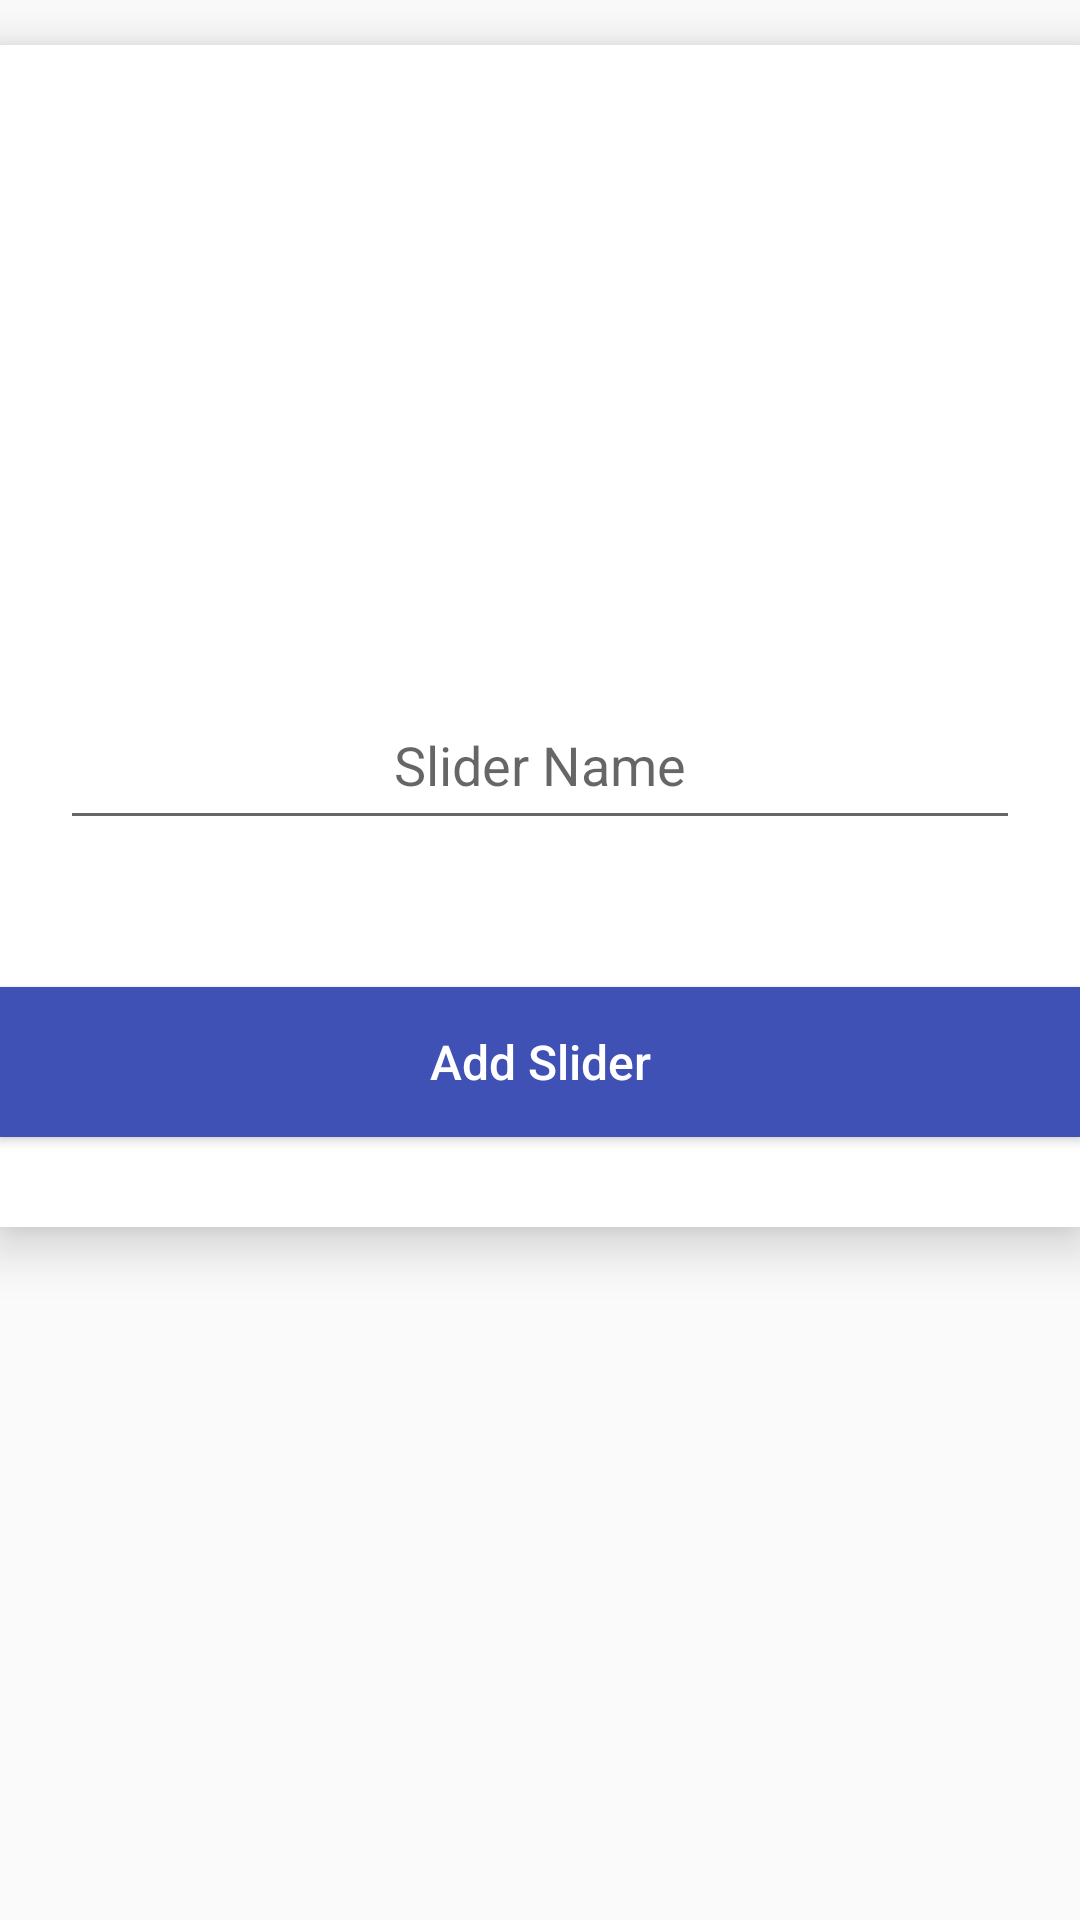

Layout XML and referenced resources for this Android screen:
<!-- AndroidManifest.xml: application theme AppTheme -->
<!-- res/layout/create_business_profile_dialog.xml -->
<?xml version="1.0" encoding="utf-8"?>
<FrameLayout xmlns:android="http://schemas.android.com/apk/res/android"
    xmlns:app="http://schemas.android.com/apk/res-auto"
    android:layout_width="wrap_content"
    android:layout_height="wrap_content"
    android:paddingTop="15dp"
    android:layout_marginTop="15dp"
    android:layout_marginBottom="15dp"
    android:clipToPadding="false">



<LinearLayout
    android:layout_width="wrap_content"
    android:layout_height="wrap_content"
    android:orientation="vertical"
    android:paddingBottom="20dp"
    android:elevation="10dp"
    android:background="@color/colorText">

    <ScrollView
        android:layout_width="wrap_content"
        android:layout_height="wrap_content">

    <LinearLayout
        android:layout_width="match_parent"
        android:layout_height="wrap_content"
        android:orientation="vertical"
        android:layout_marginTop="10dp"
        android:weightSum="1">


    
        
        
        
        
        
        


        <ImageView
            android:layout_width="match_parent"
            android:layout_height="200dp"
            android:id="@+id/imgslider"
            app:srcCompat="@drawable/ic_add_a_photo_black_24dp" />

        <EditText
        android:layout_width="match_parent"
        android:layout_height="45dp"
        android:textColor="@color/colorButtonsBlack"
        android:layout_marginLeft="20dp"
        android:layout_marginRight="20dp"
        android:layout_marginTop="10dp"
        android:hint="Slider Name"
        android:paddingRight="10dp"
        android:paddingLeft="10dp"
        android:paddingTop="5dp"
        android:singleLine="true"
        android:paddingBottom="10dp"
        android:id="@+id/slidername"
        android:layout_gravity="center"
        android:gravity="center"
        />





        <TextView
            android:layout_width="wrap_content"
            android:layout_height="wrap_content"
            android:gravity="center"
            android:textSize="14dp"
            android:id="@+id/terms_and_conditions"
            android:textColor="@color/viewColorDark"
            android:layout_marginTop="10dp"
            android:layout_gravity="center"
            android:text="                                                                                                                                                   "/>

        <Button
            android:id="@+id/btnaddslider"
            android:text="Add Slider"
            android:textAllCaps="false"
            android:focusable="false"
            android:textColor="@color/white"
            android:background="@color/colorPrimary"
            android:textSize="16dp"
            android:padding="10dp"
            android:layout_marginTop="20dp"
            android:layout_marginBottom="10dp"
            android:layout_width="match_parent"
            android:layout_gravity="center"
            android:layout_weight="1.12"
            android:layout_height="50dp" />
    </LinearLayout>
</ScrollView>


</LinearLayout>

</FrameLayout>
<!-- resources referenced by this layout -->
<resources>
  <color name="colorButtonsBlack">#256283</color>
  <color name="colorPrimary">#3F51B5</color>
  <color name="colorText">#FFFFFF</color>
  <color name="viewColorDark">#454545</color>
  <color name="white">#ffffff</color>
  <style name="AppTheme" parent="Theme.AppCompat.Light.DarkActionBar">
          
          <item name="colorPrimary">@color/colorPrimary</item>
          <item name="colorPrimaryDark">@color/colorPrimaryDark</item>
          <item name="colorAccent">@color/colorAccent</item>
      </style>
  <color name="colorPrimaryDark">#303F9F</color>
  <color name="colorAccent">#FF4081</color>
</resources>
